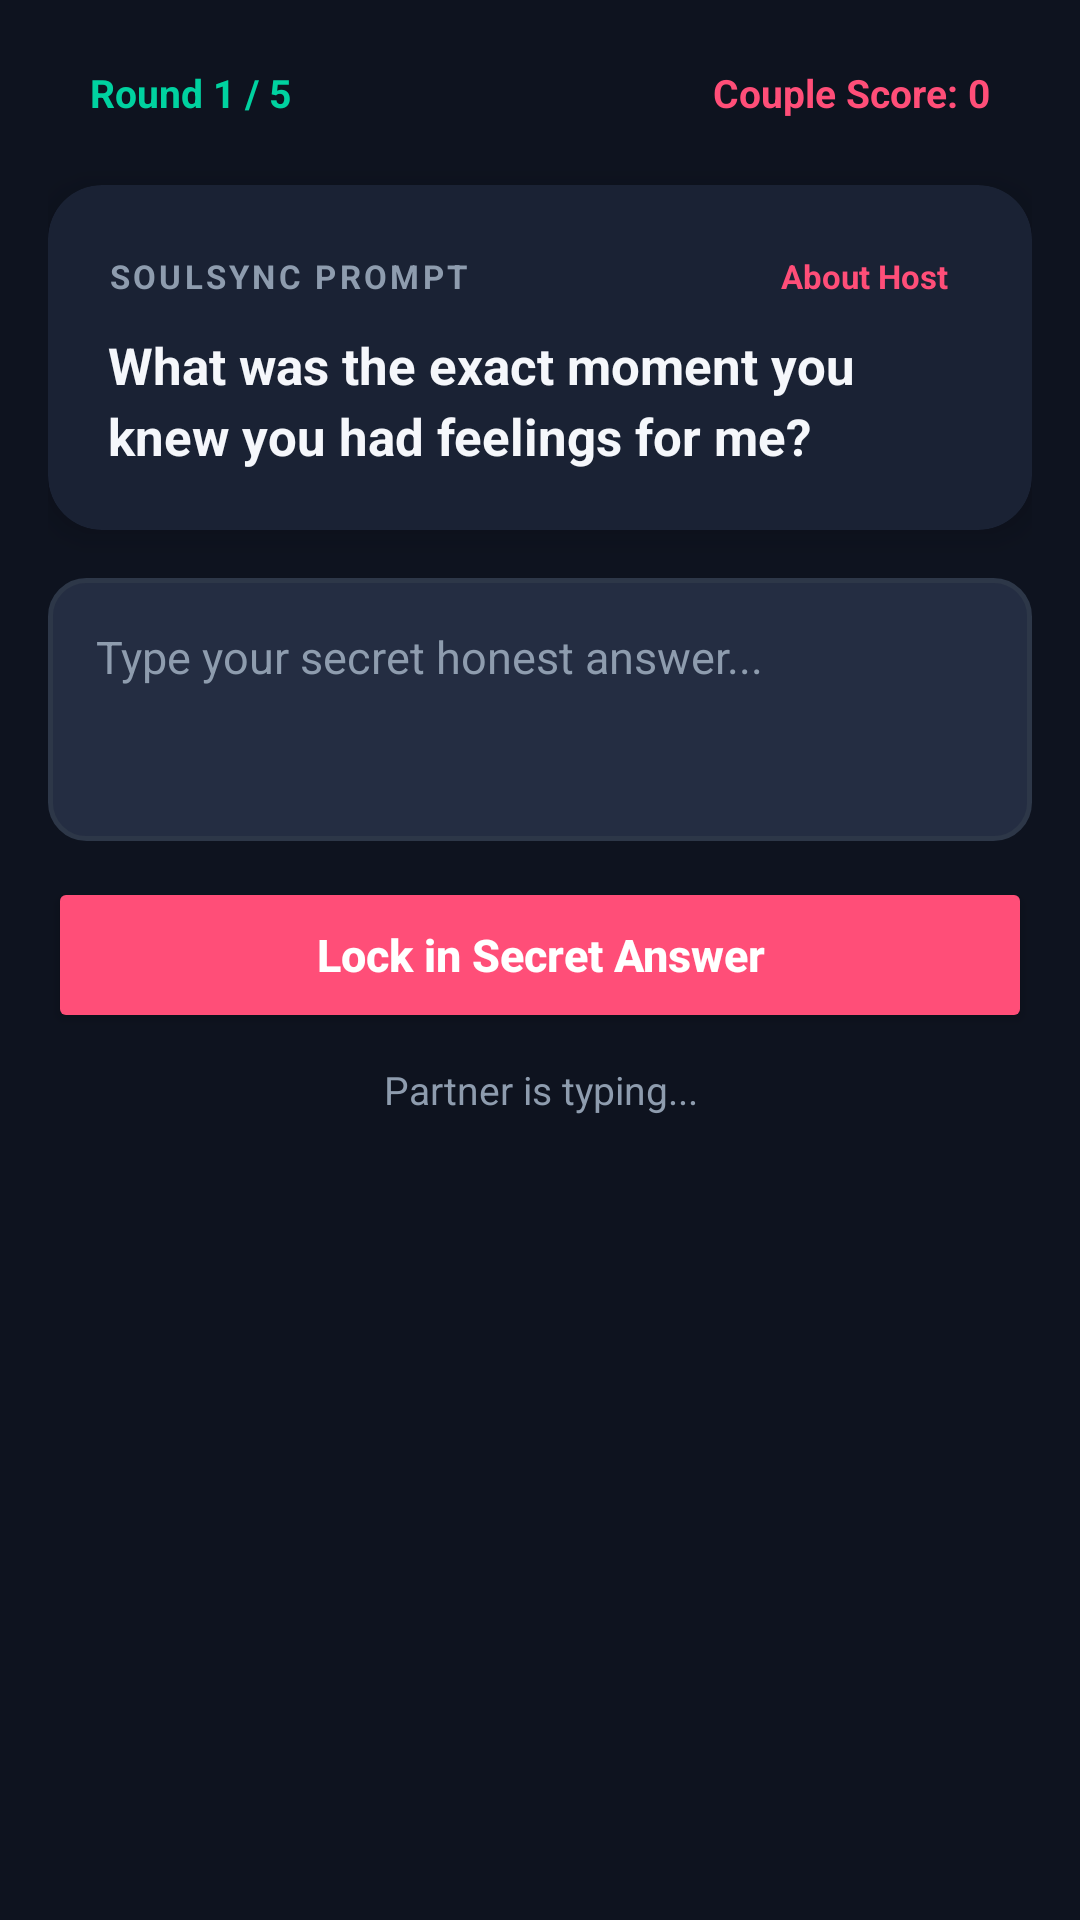

Here is an Android app screen rendered from its layout file. Give the layout XML and the strings, colors and styles it references.
<!-- AndroidManifest.xml: application theme Theme.Pookie -->
<!-- res/layout/view_soul_sync.xml -->
<?xml version="1.0" encoding="utf-8"?>
<LinearLayout xmlns:android="http://schemas.android.com/apk/res/android"
    xmlns:app="http://schemas.android.com/apk/res-auto"
    android:layout_width="match_parent"
    android:layout_height="wrap_content"
    android:orientation="vertical"
    android:padding="16dp">

    
    <LinearLayout
        android:layout_width="match_parent"
        android:layout_height="wrap_content"
        android:gravity="center_vertical"
        android:orientation="horizontal">

        <TextView
            android:id="@+id/textSoulSyncRound"
            android:layout_width="wrap_content"
            android:layout_height="wrap_content"
            android:background="@drawable/bg_rounded_card"
            android:paddingHorizontal="14dp"
            android:paddingVertical="6dp"
            android:text="Round 1 / 5"
            android:textColor="@color/mint_accent"
            android:textSize="13sp"
            android:textStyle="bold" />

        <View
            android:layout_width="0dp"
            android:layout_height="1dp"
            android:layout_weight="1" />

        <TextView
            android:id="@+id/textSoulSyncScore"
            android:layout_width="wrap_content"
            android:layout_height="wrap_content"
            android:background="@drawable/bg_rounded_card"
            android:paddingHorizontal="14dp"
            android:paddingVertical="6dp"
            android:text="Couple Score: 0"
            android:textColor="@color/pink_primary"
            android:textSize="13sp"
            android:textStyle="bold" />
    </LinearLayout>

    
    <androidx.cardview.widget.CardView
        android:layout_width="match_parent"
        android:layout_height="wrap_content"
        android:layout_marginTop="16dp"
        app:cardBackgroundColor="@color/bg_card"
        app:cardCornerRadius="18dp"
        app:cardElevation="6dp">

        <LinearLayout
            android:layout_width="match_parent"
            android:layout_height="wrap_content"
            android:orientation="vertical"
            android:padding="20dp">

            <LinearLayout
                android:layout_width="match_parent"
                android:layout_height="wrap_content"
                android:gravity="center_vertical"
                android:orientation="horizontal">

                <TextView
                    android:layout_width="wrap_content"
                    android:layout_height="wrap_content"
                    android:letterSpacing="0.1"
                    android:text="SOULSYNC PROMPT"
                    android:textColor="@color/text_secondary"
                    android:textSize="11sp"
                    android:textStyle="bold" />

                <View
                    android:layout_width="0dp"
                    android:layout_height="1dp"
                    android:layout_weight="1" />

                <TextView
                    android:id="@+id/textTargetBadge"
                    android:layout_width="wrap_content"
                    android:layout_height="wrap_content"
                    android:background="@drawable/bg_rounded_card"
                    android:paddingHorizontal="8dp"
                    android:paddingVertical="3dp"
                    android:text="About Host"
                    android:textColor="@color/pink_primary"
                    android:textSize="11sp"
                    android:textStyle="bold" />
            </LinearLayout>

            <TextView
                android:id="@+id/textSoulSyncPrompt"
                android:layout_width="match_parent"
                android:layout_height="wrap_content"
                android:layout_marginTop="8dp"
                android:lineSpacingExtra="4dp"
                android:text="What was the exact moment you knew you had feelings for me?"
                android:textColor="@color/text_primary"
                android:textSize="17sp"
                android:textStyle="bold" />
        </LinearLayout>
    </androidx.cardview.widget.CardView>

    
    <LinearLayout
        android:id="@+id/containerAnsweringPhase"
        android:layout_width="match_parent"
        android:layout_height="wrap_content"
        android:layout_marginTop="16dp"
        android:orientation="vertical"
        android:visibility="visible">

        <EditText
            android:id="@+id/editSoulSyncAnswer"
            android:layout_width="match_parent"
            android:layout_height="wrap_content"
            android:background="@drawable/bg_rounded_input"
            android:gravity="top|start"
            android:hint="Type your secret honest answer..."
            android:inputType="textMultiLine|textCapSentences"
            android:minLines="3"
            android:maxLines="5"
            android:padding="16dp"
            android:textColor="@color/text_primary"
            android:textColorHint="@color/text_secondary"
            android:textSize="15sp" />

        <Button
            android:id="@+id/btnSubmitSoulSyncAnswer"
            android:layout_width="match_parent"
            android:layout_height="52dp"
            android:layout_marginTop="12dp"
            android:backgroundTint="@color/pink_primary"
            android:text="Lock in Secret Answer"
            android:textAllCaps="false"
            android:textColor="@android:color/white"
            android:textSize="15sp"
            android:textStyle="bold" />

        <TextView
            android:id="@+id/textPartnerAnswerStatus"
            android:layout_width="match_parent"
            android:layout_height="wrap_content"
            android:layout_marginTop="10dp"
            android:gravity="center"
            android:text="Partner is typing..."
            android:textColor="@color/text_secondary"
            android:textSize="13sp" />
    </LinearLayout>

    
    <LinearLayout
        android:id="@+id/containerJudgingPhase"
        android:layout_width="match_parent"
        android:layout_height="wrap_content"
        android:layout_marginTop="16dp"
        android:orientation="vertical"
        android:visibility="gone">

        <TextView
            android:layout_width="match_parent"
            android:layout_height="wrap_content"
            android:gravity="center"
            android:text="Compare your answers! Do they match?"
            android:textColor="@color/mint_accent"
            android:textSize="14sp"
            android:textStyle="bold" />

        
        <LinearLayout
            android:layout_width="match_parent"
            android:layout_height="wrap_content"
            android:layout_marginTop="12dp"
            android:orientation="horizontal">

            
            <androidx.cardview.widget.CardView
                android:layout_width="0dp"
                android:layout_height="wrap_content"
                android:layout_marginEnd="6dp"
                android:layout_weight="1"
                app:cardBackgroundColor="@color/bg_card"
                app:cardCornerRadius="14dp"
                app:cardElevation="4dp">

                <LinearLayout
                    android:layout_width="match_parent"
                    android:layout_height="wrap_content"
                    android:orientation="vertical"
                    android:padding="12dp">

                    <TextView
                        android:id="@+id/textHostAnswerLabel"
                        android:layout_width="wrap_content"
                        android:layout_height="wrap_content"
                        android:text="Host Answer"
                        android:textColor="@color/pink_primary"
                        android:textSize="12sp"
                        android:textStyle="bold" />

                    <TextView
                        android:id="@+id/textHostAnswer"
                        android:layout_width="match_parent"
                        android:layout_height="wrap_content"
                        android:layout_marginTop="6dp"
                        android:minLines="3"
                        android:textColor="@color/text_primary"
                        android:textSize="14sp" />
                </LinearLayout>
            </androidx.cardview.widget.CardView>

            
            <androidx.cardview.widget.CardView
                android:layout_width="0dp"
                android:layout_height="wrap_content"
                android:layout_marginStart="6dp"
                android:layout_weight="1"
                app:cardBackgroundColor="@color/bg_card"
                app:cardCornerRadius="14dp"
                app:cardElevation="4dp">

                <LinearLayout
                    android:layout_width="match_parent"
                    android:layout_height="wrap_content"
                    android:orientation="vertical"
                    android:padding="12dp">

                    <TextView
                        android:id="@+id/textPartnerAnswerLabel"
                        android:layout_width="wrap_content"
                        android:layout_height="wrap_content"
                        android:text="Partner Answer"
                        android:textColor="@color/mint_accent"
                        android:textSize="12sp"
                        android:textStyle="bold" />

                    <TextView
                        android:id="@+id/textPartnerAnswer"
                        android:layout_width="match_parent"
                        android:layout_height="wrap_content"
                        android:layout_marginTop="6dp"
                        android:minLines="3"
                        android:textColor="@color/text_primary"
                        android:textSize="14sp" />
                </LinearLayout>
            </androidx.cardview.widget.CardView>
        </LinearLayout>

        
        <LinearLayout
            android:layout_width="match_parent"
            android:layout_height="wrap_content"
            android:layout_marginTop="16dp"
            android:orientation="horizontal">

            <Button
                android:id="@+id/btnVerdictMatch"
                android:layout_width="0dp"
                android:layout_height="52dp"
                android:layout_marginEnd="6dp"
                android:layout_weight="1"
                android:backgroundTint="@color/mint_accent"
                android:text="We Match (+2 Pts)"
                android:textAllCaps="false"
                android:textColor="@android:color/white"
                android:textSize="14sp"
                android:textStyle="bold" />

            <Button
                android:id="@+id/btnVerdictMiss"
                android:layout_width="0dp"
                android:layout_height="52dp"
                android:layout_marginStart="6dp"
                android:layout_weight="1"
                android:backgroundTint="@color/pink_primary_variant"
                android:text="We Missed (-1 Pt)"
                android:textAllCaps="false"
                android:textColor="@android:color/white"
                android:textSize="14sp"
                android:textStyle="bold" />
        </LinearLayout>

        
        <TextView
            android:id="@+id/textVerdictStatus"
            android:layout_width="match_parent"
            android:layout_height="wrap_content"
            android:layout_marginTop="10dp"
            android:gravity="center"
            android:text="Select your verdict to score the round"
            android:textColor="@color/text_secondary"
            android:textSize="13sp" />
    </LinearLayout>

</LinearLayout>
<!-- resources referenced by this layout -->
<resources>
  <color name="bg_card">#1A2234</color>
  <color name="mint_accent">#00D2A0</color>
  <color name="pink_primary">#FF4E78</color>
  <color name="pink_primary_variant">#D9365E</color>
  <color name="text_primary">#F5F7FB</color>
  <color name="text_secondary">#8E9CAE</color>
  <!-- drawable bg_rounded_input (drawable) -->
  <?xml version="1.0" encoding="utf-8"?>
  <shape xmlns:android="http://schemas.android.com/apk/res/android"
      android:shape="rectangle">
      <solid android:color="@color/bg_card_secondary" />
      <corners android:radius="12dp" />
      <stroke
          android:width="1.5dp"
          android:color="@color/border_subtle" />
  </shape>
  <style name="Theme.Pookie" parent="Theme.MaterialComponents.DayNight.NoActionBar">
          
          <item name="colorPrimary">@color/pink_primary</item>
          <item name="colorPrimaryVariant">@color/pink_primary_variant</item>
          <item name="colorOnPrimary">@color/white</item>
  
          
          <item name="colorSecondary">@color/mint_accent</item>
          <item name="colorSecondaryVariant">@color/mint_accent</item>
          <item name="colorOnSecondary">@color/bg_dark</item>
  
          
          <item name="android:statusBarColor">@color/bg_dark</item>
          <item name="android:navigationBarColor">@color/bg_dark</item>
          <item name="android:windowBackground">@color/bg_dark</item>
      </style>
  <color name="bg_card_secondary">#242D42</color>
  <color name="border_subtle">#2D3748</color>
  <color name="white">#FFFFFF</color>
  <color name="bg_dark">#0E131F</color>
</resources>
